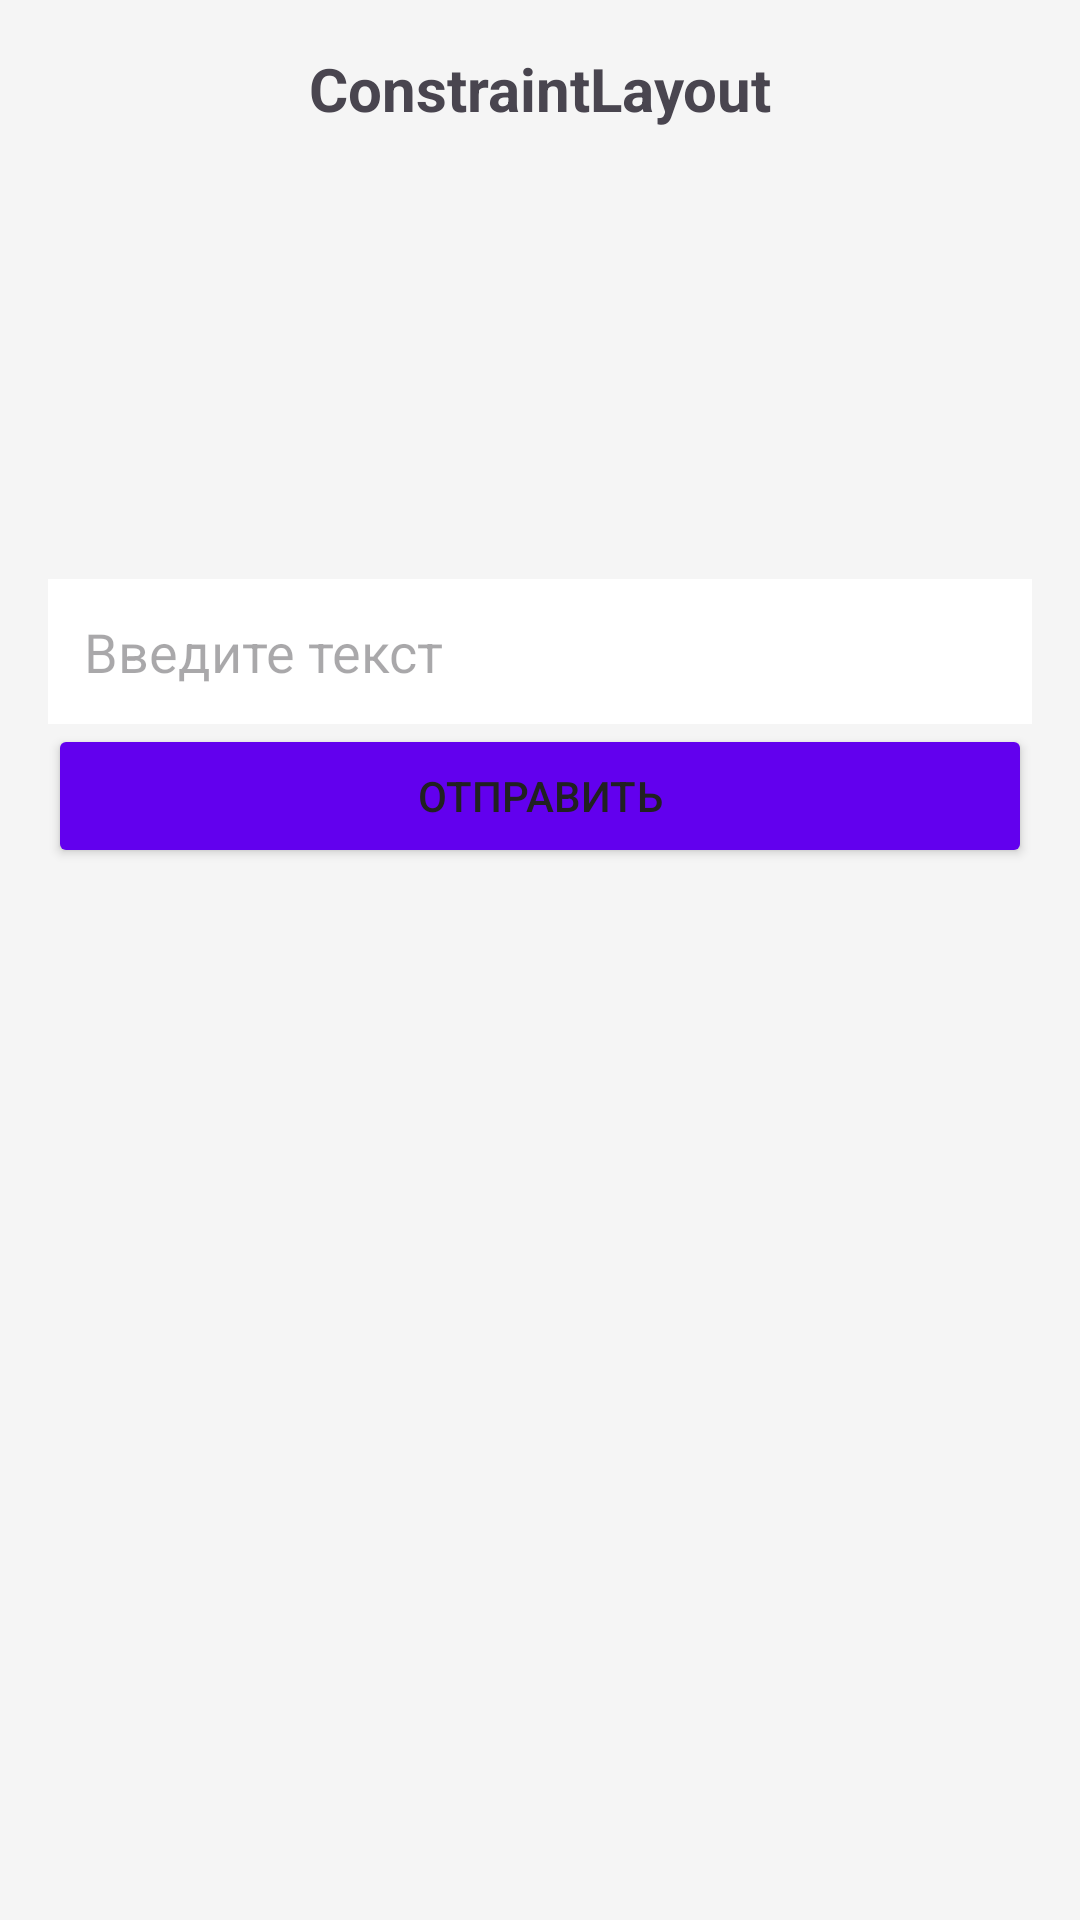

Here is an Android app screen rendered from its layout file. Give the layout XML and the strings, colors and styles it references.
<!-- AndroidManifest.xml: activity theme Theme.KadyshmanDM -->
<!-- res/layout/activity_constraint.xml -->
<?xml version="1.0" encoding="utf-8"?>
<androidx.constraintlayout.widget.ConstraintLayout
    xmlns:android="http://schemas.android.com/apk/res/android"
    xmlns:app="http://schemas.android.com/apk/res-auto"
    android:layout_width="match_parent"
    android:layout_height="match_parent"
    android:padding="16dp"
    android:background="@color/background_light">

    <TextView
        android:id="@+id/titleConstraint"
        android:layout_width="wrap_content"
        android:layout_height="wrap_content"
        android:text="ConstraintLayout"
        android:textSize="20sp"
        android:textStyle="bold"
        app:layout_constraintTop_toTopOf="parent"
        app:layout_constraintStart_toStartOf="parent"
        app:layout_constraintEnd_toEndOf="parent"
        android:layout_marginBottom="12dp"/>

    <ImageView
        android:id="@+id/imageConstraint"
        android:layout_width="150dp"
        android:layout_height="150dp"
        android:src="@drawable/enot"
        app:layout_constraintTop_toBottomOf="@id/titleConstraint"
        app:layout_constraintStart_toStartOf="parent"
        app:layout_constraintEnd_toEndOf="parent"
        android:layout_marginBottom="12dp"/>

    <EditText
        android:id="@+id/editConstraint"
        android:layout_width="0dp"
        android:layout_height="wrap_content"
        android:hint="Введите текст"
        android:padding="12dp"
        android:background="@color/input_background"
        app:layout_constraintTop_toBottomOf="@id/imageConstraint"
        app:layout_constraintStart_toStartOf="parent"
        app:layout_constraintEnd_toEndOf="parent"
        android:layout_marginBottom="8dp"/>

    <Button
        android:id="@+id/btnConstraint"
        android:layout_width="0dp"
        android:layout_height="wrap_content"
        android:text="Отправить"
        android:backgroundTint="@color/primary_color"
        app:layout_constraintTop_toBottomOf="@id/editConstraint"
        app:layout_constraintStart_toStartOf="parent"
        app:layout_constraintEnd_toEndOf="parent"/>

</androidx.constraintlayout.widget.ConstraintLayout>
<!-- resources referenced by this layout -->
<resources>
  <color name="background_light">#F5F5F5</color>
  <color name="input_background">#FFFFFF</color>
  <color name="primary_color">#6200EE</color>
  <style name="Theme.KadyshmanDM" parent="Base.Theme.KadyshmanDM" />
  <style name="Base.Theme.KadyshmanDM" parent="Theme.Material3.DayNight.NoActionBar">
  
          <item name="colorPrimary">@color/primary_color</item>
          <item name="colorPrimaryVariant">@color/primary_variant</item>
          <item name="colorOnPrimary">@color/button_text</item>
  
          <item name="colorSecondary">@color/secondary_color</item>
          <item name="colorSecondaryVariant">@color/secondary_color</item>
          <item name="colorOnSecondary">@color/text_primary</item>
  
          <item name="android:colorBackground">@color/background_light</item>
          <item name="colorOnBackground">@color/text_primary</item>
          <item name="android:textColorPrimary">@color/text_primary</item>
          <item name="android:textColorSecondary">@color/text_secondary</item>
  
          <item name="android:statusBarColor">@color/primary_variant</item>
      </style>
  <color name="primary_variant">#3700B3</color>
  <color name="button_text">#FFFFFF</color>
  <color name="secondary_color">#03DAC6</color>
  <color name="text_primary">#212121</color>
  <color name="text_secondary">#757575</color>
</resources>
